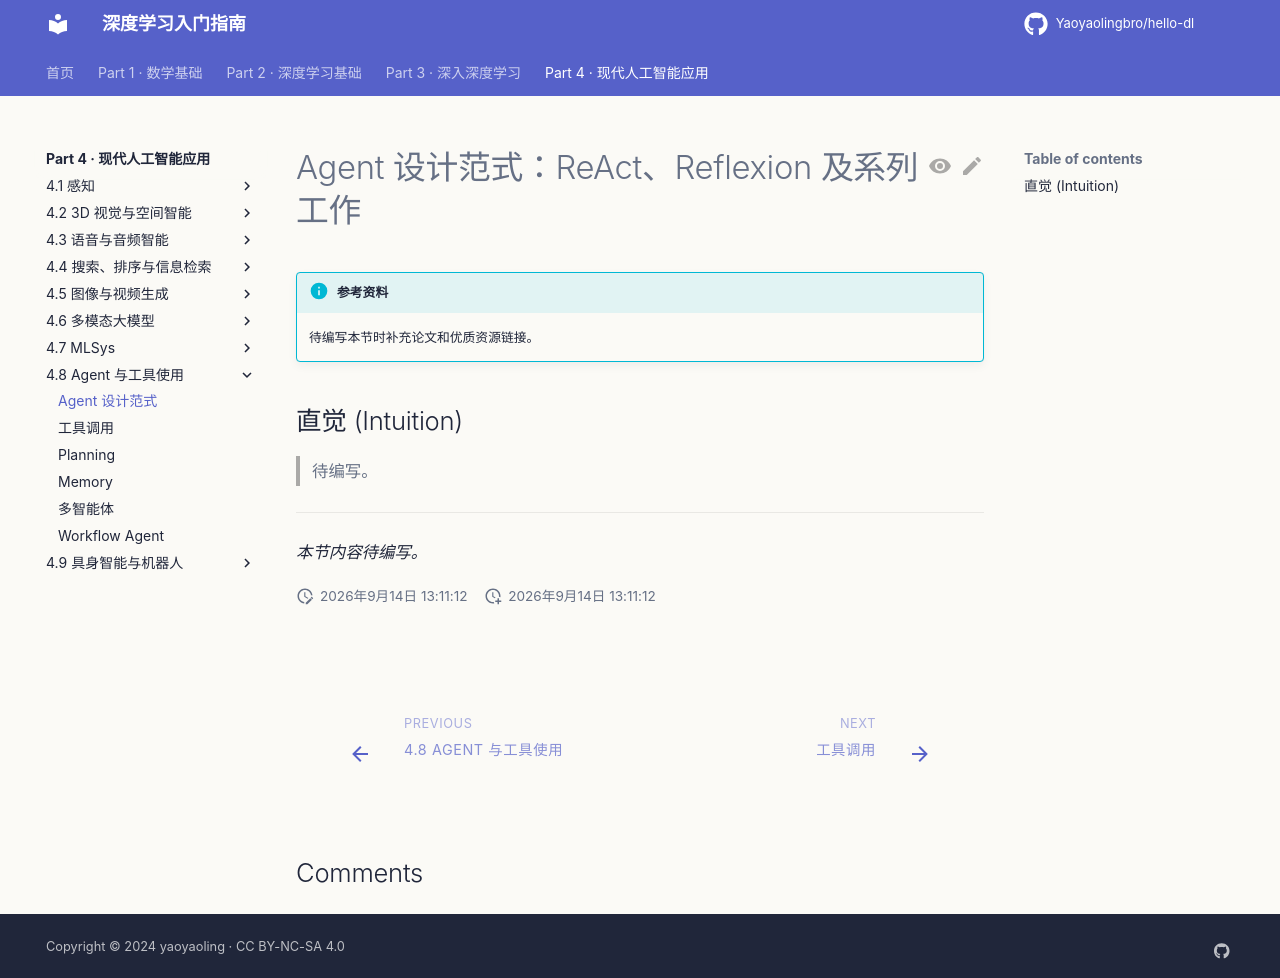

repository: Yaoyaolingbro/hello-dl · page: 04-applications/agent/agent-design/index.html · generator: mkdocs

# Agent 设计范式：ReAct、Reflexion 及系列工作

!!! info "参考资料"
    待编写本节时补充论文和优质资源链接。

## 直觉 (Intuition)

> 待编写。

---

*本节内容待编写。*
